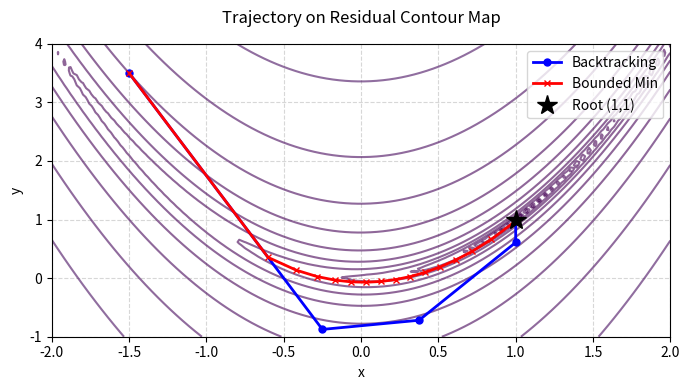

This chart was generated by the following Python code:
# Student Name: Elizabeth Cay
# Module Description: Graphical comparison of backtracking and bounded minimization. Includes report of total number of iterations and function evaluations.

import numpy as np
import matplotlib.pyplot as plt
from scipy.optimize import minimize_scalar

def f(X):
    x, y = X
    return np.array([10 * (y - x**2), 1 - x])

def J(X):
    x, y = X
    return np.array([[-20 * x, 10], [-1, 0]])

def residual(X):
    return np.linalg.norm(f(X))

def newton_backtracking(X0, tol=1e-6, max_iter=50):
    X = np.array(X0, dtype=float)
    path = [X.copy()]
    func_calls = 0
    iters = 0

    for _ in range(max_iter):
        res_current = residual(X)
        func_calls += 1

        if res_current < tol:
            break

        dX = np.linalg.solve(J(X), -f(X))
        func_calls += 1

        alpha = 1.0
        while residual(X + alpha * dX) >= res_current and alpha > 1e-4:
            alpha *= 0.5
            func_calls += 1

        X = X + alpha * dX
        path.append(X.copy())
        iters += 1

    return np.array(path), iters, func_calls

def newton_bounded(X0, tol=1e-6, max_iter=50):
    X = np.array(X0, dtype=float)
    path = [X.copy()]
    func_calls = 0
    iters = 0

    for _ in range(max_iter):
        res_current = residual(X)
        func_calls += 1

        if res_current < tol:
            break

        dX = np.linalg.solve(J(X), -f(X))
        func_calls += 1

        def obj_1d(alpha):
            nonlocal func_calls
            func_calls += 1
            return residual(X + alpha * dX)

        res = minimize_scalar(obj_1d, bounds=(0, 1), method='bounded')

        X = X + res.x * dX
        path.append(X.copy())
        iters += 1

    return np.array(path), iters, func_calls

X_init = [-1.5, 3.5]
path_bt, iters_bt, evals_bt = newton_backtracking(X_init)
path_bm, iters_bm, evals_bm = newton_bounded(X_init)

fig, ax = plt.subplots(figsize=(7, 4))

x_grid = np.linspace(-2, 2, 100)
y_grid = np.linspace(-1, 4, 100)
X_mesh, Y_mesh = np.meshgrid(x_grid, y_grid)
Z = np.zeros_like(X_mesh)
for i in range(X_mesh.shape[0]):
    for j in range(X_mesh.shape[1]):
        Z[i,j] = residual([X_mesh[i,j], Y_mesh[i,j]])

contour = ax.contour(X_mesh, Y_mesh, Z, levels=np.logspace(-1, 3, 20), cmap='viridis', alpha=0.6)
ax.plot(path_bt[:,0], path_bt[:,1], 'bo-', label='Backtracking', markersize=5, linewidth=2)
ax.plot(path_bm[:,0], path_bm[:,1], 'rx-', label='Bounded Min', markersize=5, linewidth=2)
ax.plot(1, 1, 'k*', markersize=15, label='Root (1,1)')

ax.set_title("Trajectory on Residual Contour Map", pad=15)
ax.set_xlabel("x")
ax.set_ylabel("y")
ax.legend(loc='upper right')
ax.grid(True, linestyle='--', alpha=0.5)

plt.tight_layout()
plt.show()

print("Backtracking:")
print(f"Newton Steps (Iterations): {iters_bt}")
print(f"Function Evaluations (Computational Cost): {evals_bt}")
print("\nBounded Minimization:")
print(f"Newton Steps (Iterations): {iters_bm}")
print(f"Function Evaluations (Computational Cost): {evals_bm}")
